The GitHub repository BnZel/Machine-Learning-Project contains a labelled image folder "images" with 5 categories: assault rifles, grenade launchers, pistols, shotguns, sniper rifles. Examples follow, each with its label.

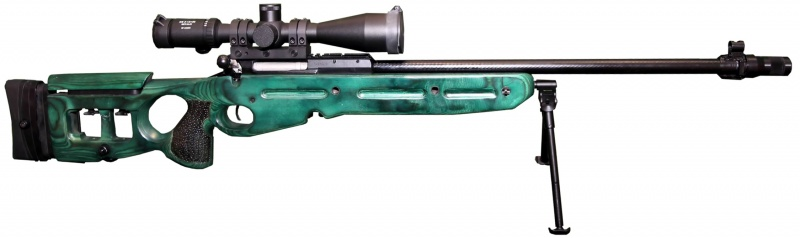
Label: sniper rifles

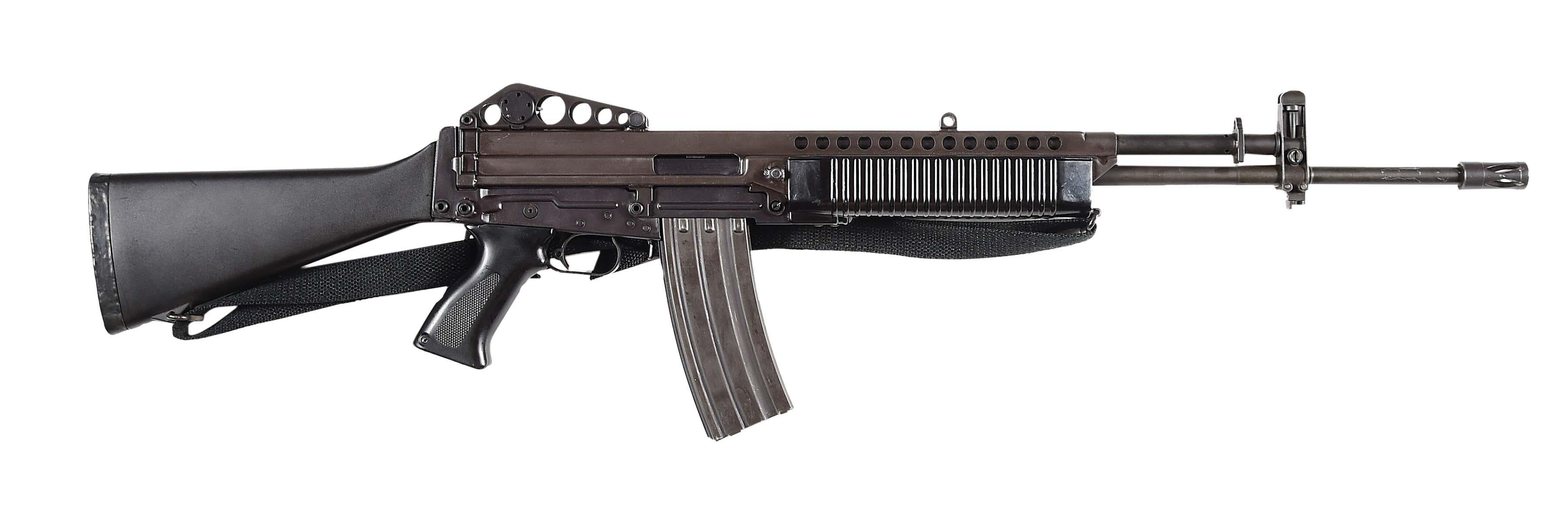
Label: assault rifles

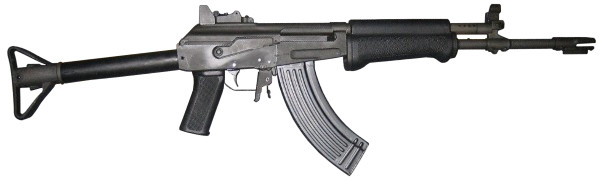
Label: assault rifles

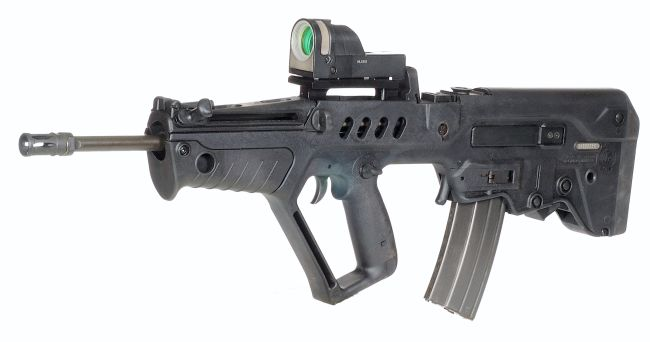
Label: assault rifles

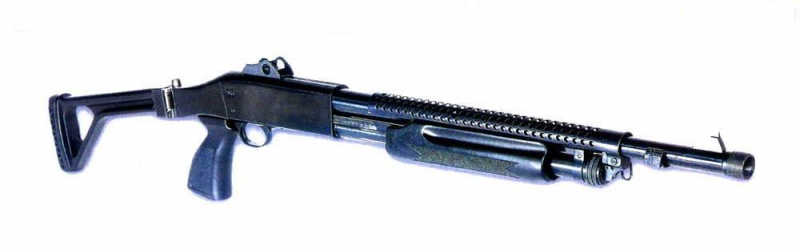
Label: shotguns

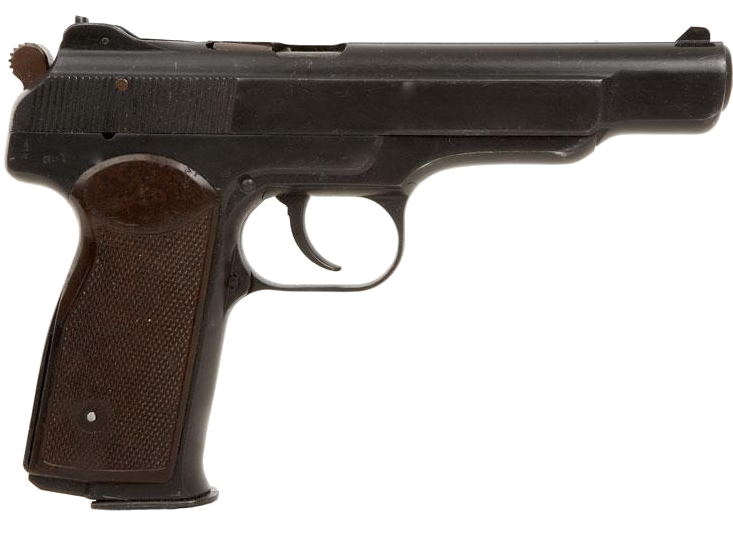
Label: pistols
